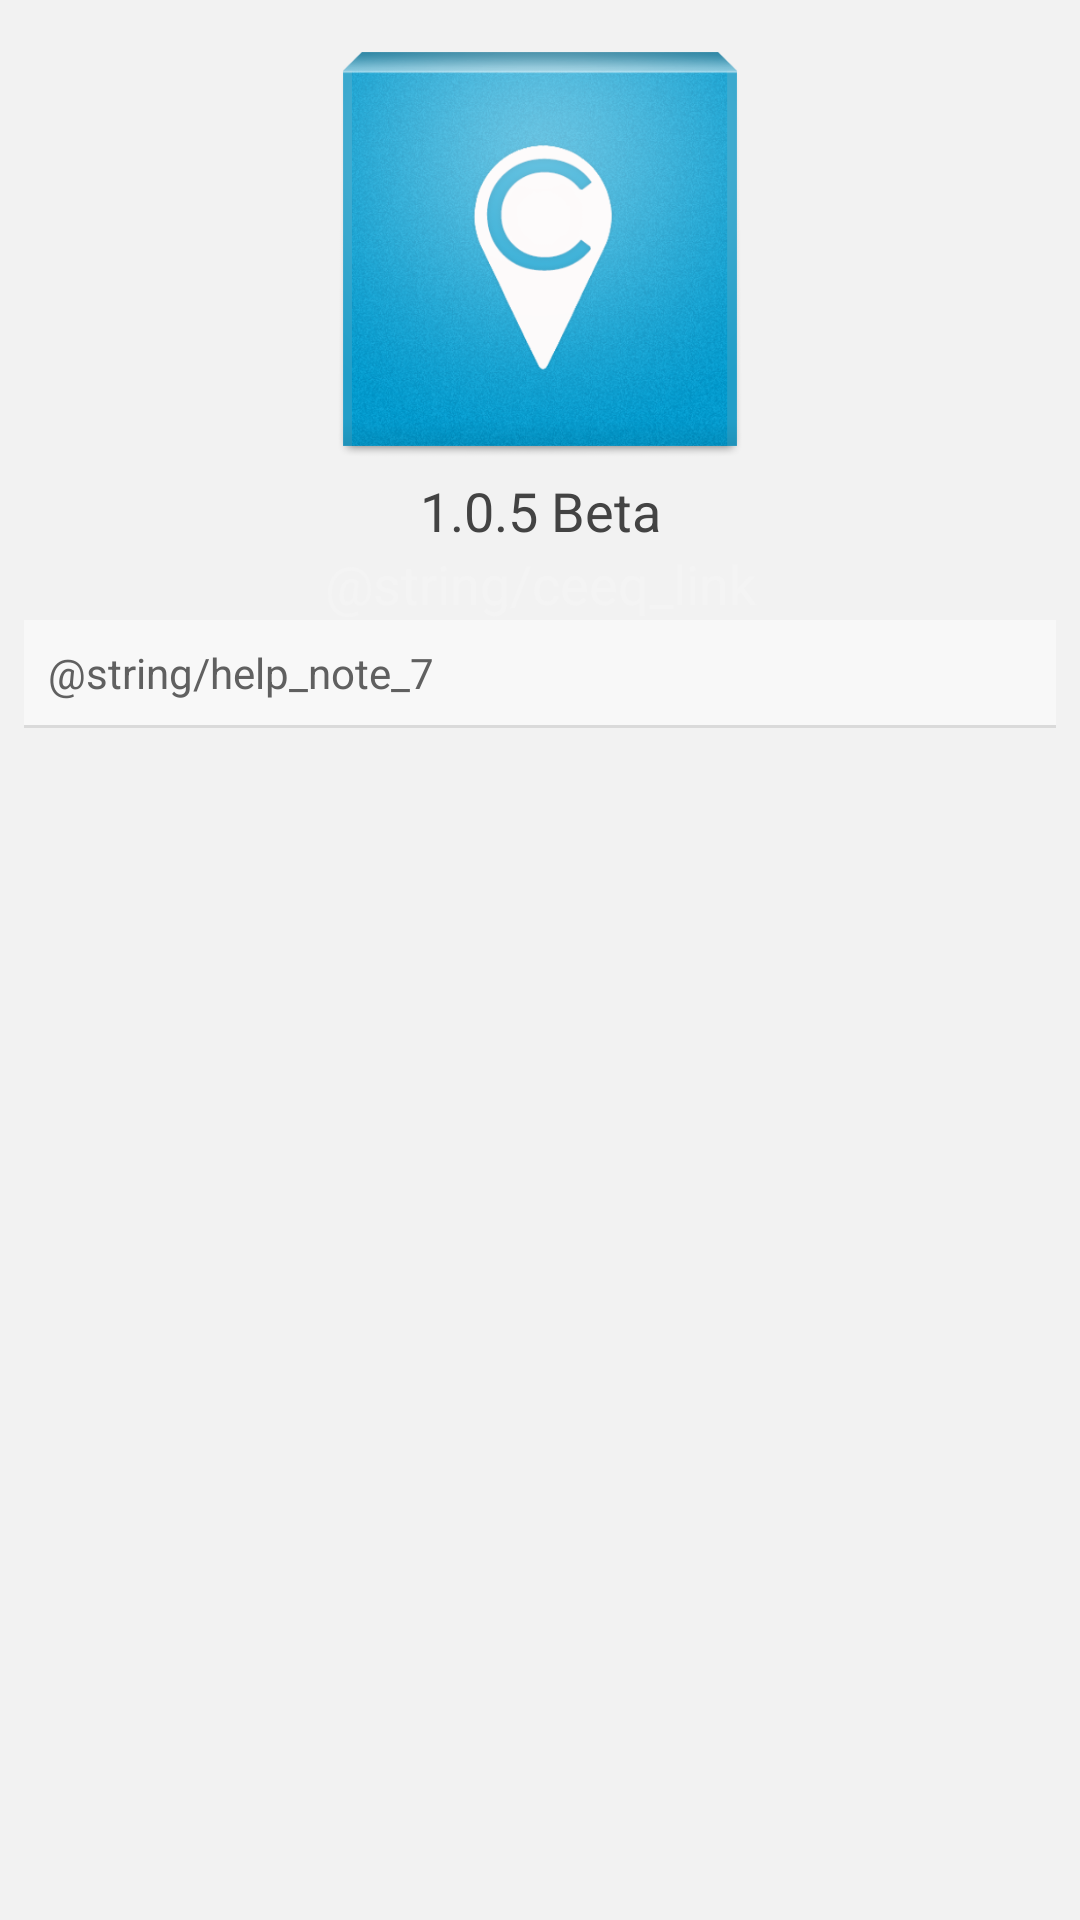

Here is an Android app screen rendered from its layout file. Give the layout XML and the strings, colors and styles it references.
<!-- AndroidManifest.xml: fallback theme Theme.MaterialComponents.DayNight.NoActionBar -->
<!-- res/layout/dialog_about.xml -->
<?xml version="1.0" encoding="utf-8"?>
<LinearLayout xmlns:android="http://schemas.android.com/apk/res/android"
    xmlns:tools="http://schemas.android.com/tools"
    android:layout_width="match_parent"
    android:layout_height="wrap_content"
    android:background="#f2f2f2"
    android:orientation="vertical"
    android:padding="8dp" >

    <ImageView
        android:layout_width="150dp"
        android:layout_height="150dp"
        android:layout_gravity="center_horizontal"
        android:src="@drawable/ic_launcher_web"
        tools:ignore="ContentDescription" />

    <TextView
        android:layout_width="match_parent"
        android:layout_height="wrap_content"
        android:layout_gravity="center_horizontal"
        android:gravity="center_horizontal"
        android:text="@string/app_version"
        android:textAppearance="?android:attr/textAppearanceMedium"
        android:textColor="#434343" />

    <TextView
        android:layout_width="match_parent"
        android:layout_height="wrap_content"
        android:layout_gravity="center_horizontal"
        android:autoLink="web"
        android:gravity="center_horizontal"
        android:text="@string/ceeq_link"
        android:textAppearance="?android:attr/textAppearanceMedium"
        android:textColor="#f4f4f4" />

    <TextView
        android:layout_width="match_parent"
        android:layout_height="wrap_content"
        android:autoLink="web"
        android:background="@drawable/ic_bg_white"
        android:gravity="left"
        android:padding="8dp"
        android:text="@string/help_note_7"
        android:textAppearance="?android:attr/textAppearanceMedium"
        android:textColor="#606060"
        android:textSize="14sp" />

    <View
        android:layout_width="wrap_content"
        android:layout_height="1dp"
        android:background="@drawable/ic_bg_shadow" />

</LinearLayout>
<!-- resources referenced by this layout -->
<resources>
  <!-- drawable ic_bg_shadow (drawable) -->
  <?xml version="1.0" encoding="utf-8"?>
  <shape xmlns:android="http://schemas.android.com/apk/res/android" >
  
      <solid android:color="#FFFFFF" />
  
      <gradient
          android:angle="90"
          android:endColor="#dadada"
          android:startColor="#dadada" />
  
      <padding
          android:bottom="1dp"
          android:left="1dp"
          android:right="1dp"
          android:top="1dp" />
  
  </shape>
  <!-- drawable ic_bg_white (drawable) -->
  <?xml version="1.0" encoding="utf-8"?>
  <shape xmlns:android="http://schemas.android.com/apk/res/android"> 
  <solid android:color="#F8F8F8"/>    
  
  <padding android:left="8dp"
           android:top="8dp"
           android:right="8dp"
           android:bottom="8dp"/> 
  </shape>
  <!-- drawable ic_launcher_web: png bitmap (drawable-hdpi, 306763 bytes) -->
  <string name="app_version">1.0.5 Beta</string>
  <string name="ceeq_link">www.ceeq.in</string>
  <string name="help_note_7">Ceeq is an app to protect you and your device, to backup your data. It provides features such as remote commands, auto backups, sms commands and a lot more to explore.</string>
</resources>
